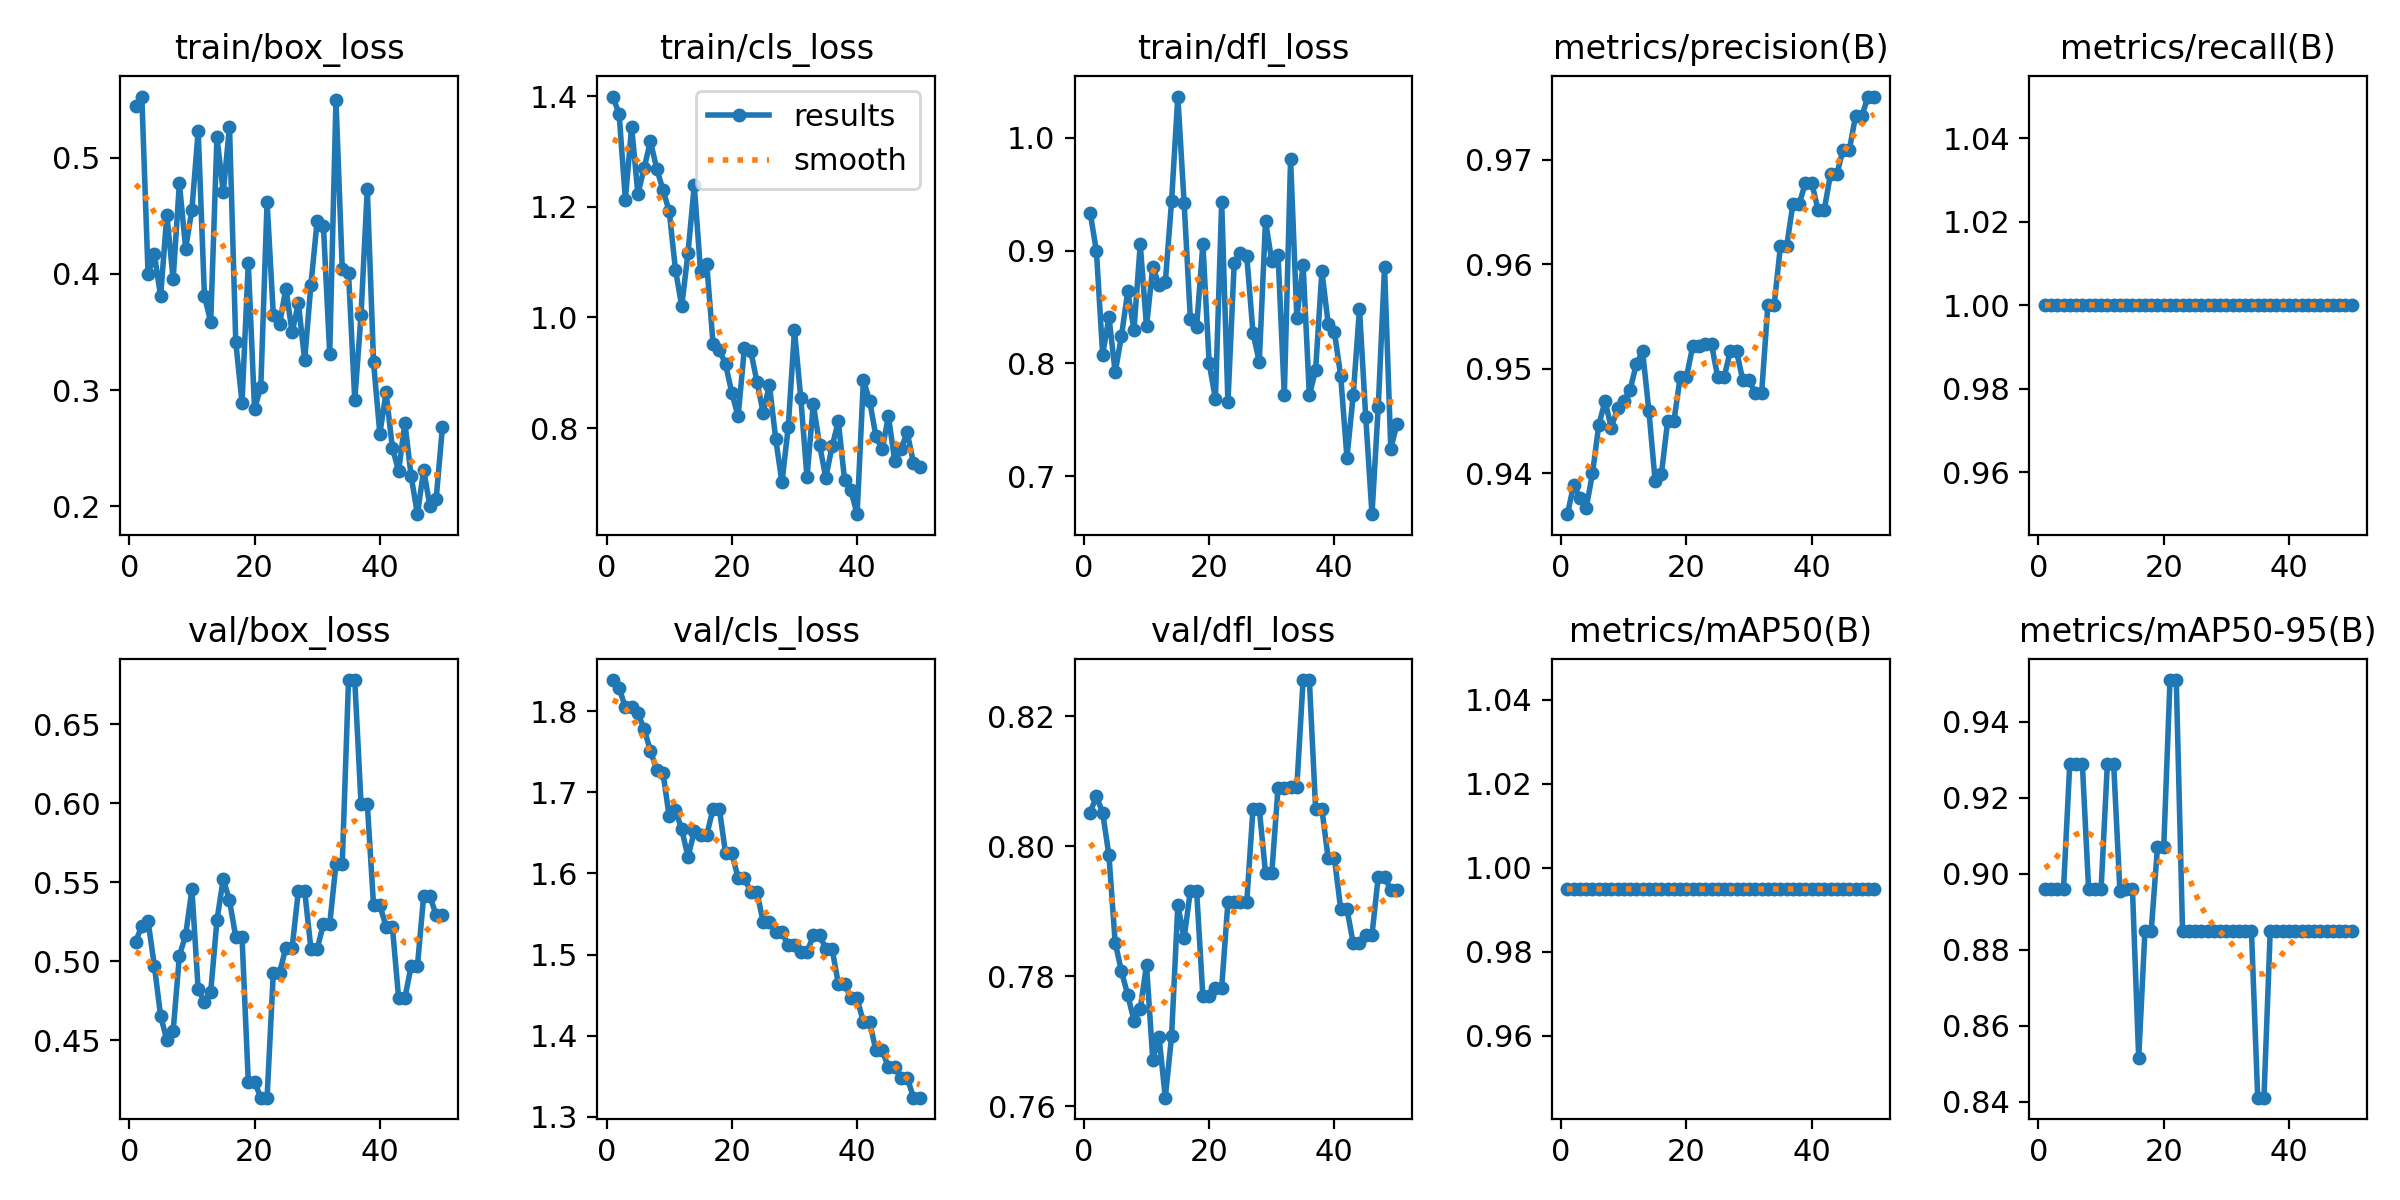

Source data for this figure (header and first rows):
epoch, time, train/box_loss, train/cls_loss, train/dfl_loss, metrics/precision(B), metrics/recall(B), metrics/mAP50(B), metrics/mAP50-95(B), val/box_loss, val/cls_loss, val/dfl_loss, lr/pg0, lr/pg1, lr/pg2
1, 3.866, 0.5444, 1.399, 0.9338, 0.9361, 1, 0.995, 0.8961, 0.5121, 1.839, 0.8052, 0.1, 0, 0
2, 6.974, 0.5527, 1.368, 0.8996, 0.9389, 1, 0.995, 0.8961, 0.5223, 1.829, 0.8077, 0.0991, 9.802e-05, 9.802e-05
3, 10.02, 0.3997, 1.213, 0.8078, 0.9377, 1, 0.995, 0.8961, 0.5253, 1.805, 0.8052, 0.09819, 0.0001921, 0.0001921
4, 13.04, 0.4172, 1.345, 0.8413, 0.9367, 1, 0.995, 0.8961, 0.4972, 1.805, 0.7986, 0.09728, 0.0002822, 0.0002822
5, 16.4, 0.3808, 1.223, 0.7921, 0.94, 1, 0.995, 0.9291, 0.4653, 1.798, 0.7852, 0.09637, 0.0003683, 0.0003683
6, 19.91, 0.4508, 1.27, 0.8244, 0.9446, 1, 0.995, 0.929, 0.45, 1.778, 0.7808, 0.09545, 0.0004505, 0.0004505
7, 23.37, 0.3955, 1.319, 0.8638, 0.9469, 1, 0.995, 0.929, 0.4554, 1.752, 0.7771, 0.09453, 0.0005287, 0.0005287
8, 26.86, 0.478, 1.269, 0.8299, 0.9444, 1, 0.995, 0.8961, 0.5033, 1.728, 0.7732, 0.0936, 0.000603, 0.000603
9, 30.26, 0.4219, 1.231, 0.9056, 0.9462, 1, 0.995, 0.8961, 0.5166, 1.724, 0.775, 0.09267, 0.0006733, 0.0006733
10, 33.68, 0.4554, 1.192, 0.8329, 0.9469, 1, 0.995, 0.8961, 0.5454, 1.67, 0.7817, 0.09174, 0.0007396, 0.0007396
11, 37.07, 0.5232, 1.086, 0.8857, 0.948, 1, 0.995, 0.929, 0.4821, 1.678, 0.7672, 0.0908, 0.000802, 0.000802
12, 40.49, 0.3811, 1.02, 0.8694, 0.9505, 1, 0.995, 0.929, 0.4743, 1.655, 0.7707, 0.08986, 0.0008604, 0.0008604
13, 44.1, 0.3587, 1.117, 0.8719, 0.9517, 1, 0.995, 0.8955, 0.4804, 1.62, 0.7613, 0.08891, 0.0009149, 0.0009149
14, 47.7, 0.5177, 1.239, 0.944, 0.946, 1, 0.995, 0.8961, 0.5259, 1.652, 0.7708, 0.08797, 0.0009654, 0.0009654
15, 51.36, 0.4703, 1.084, 1.037, 0.9393, 1, 0.995, 0.8961, 0.552, 1.648, 0.791, 0.08701, 0.001012, 0.001012
16, 55.02, 0.5266, 1.096, 0.9427, 0.9399, 1, 0.995, 0.8515, 0.5384, 1.648, 0.7858, 0.08605, 0.001055, 0.001055
17, 58.71, 0.3415, 0.9521, 0.8395, 0.945, 1, 0.995, 0.8851, 0.5153, 1.68, 0.7932, 0.08509, 0.001093, 0.001093
18, 62.11, 0.2892, 0.9416, 0.8324, 0.945, 1, 0.995, 0.8851, 0.5153, 1.68, 0.7932, 0.08413, 0.001128, 0.001128
19, 65.49, 0.4094, 0.9155, 0.9059, 0.9492, 1, 0.995, 0.9071, 0.4235, 1.625, 0.7769, 0.08316, 0.001158, 0.001158
20, 69.03, 0.2836, 0.8636, 0.8004, 0.9492, 1, 0.995, 0.9071, 0.4235, 1.625, 0.7769, 0.08219, 0.001185, 0.001185
21, 72.74, 0.3029, 0.8211, 0.7684, 0.9521, 1, 0.995, 0.951, 0.4135, 1.595, 0.7782, 0.08121, 0.001208, 0.001208
22, 76.2, 0.4621, 0.944, 0.9431, 0.9521, 1, 0.995, 0.951, 0.4135, 1.595, 0.7782, 0.08023, 0.001227, 0.001227
23, 79.55, 0.3644, 0.9402, 0.7655, 0.9523, 1, 0.995, 0.8851, 0.4928, 1.577, 0.7914, 0.07924, 0.001242, 0.001242
24, 83.03, 0.357, 0.8842, 0.8892, 0.9523, 1, 0.995, 0.8851, 0.4928, 1.577, 0.7914, 0.07825, 0.001253, 0.001253
25, 86.44, 0.3875, 0.8281, 0.8983, 0.9492, 1, 0.995, 0.8851, 0.5085, 1.54, 0.7914, 0.07726, 0.00126, 0.00126
26, 89.81, 0.3497, 0.8782, 0.8957, 0.9492, 1, 0.995, 0.8851, 0.5085, 1.54, 0.7914, 0.07626, 0.001262, 0.001262
27, 93.51, 0.375, 0.7805, 0.8272, 0.9517, 1, 0.995, 0.8851, 0.5446, 1.527, 0.8058, 0.07526, 0.001262, 0.001262
28, 97.08, 0.3258, 0.7018, 0.8012, 0.9517, 1, 0.995, 0.8851, 0.5446, 1.527, 0.8058, 0.07426, 0.001257, 0.001257
29, 100.7, 0.3907, 0.8014, 0.9262, 0.9489, 1, 0.995, 0.8851, 0.5077, 1.511, 0.7959, 0.07325, 0.001248, 0.001248
30, 104.1, 0.4459, 0.977, 0.8909, 0.9489, 1, 0.995, 0.8851, 0.5077, 1.511, 0.7959, 0.07223, 0.001235, 0.001235
31, 107.5, 0.441, 0.8545, 0.8964, 0.9477, 1, 0.995, 0.8851, 0.5235, 1.503, 0.809, 0.07122, 0.001218, 0.001218
32, 111, 0.3314, 0.7111, 0.7718, 0.9477, 1, 0.995, 0.8851, 0.5235, 1.503, 0.809, 0.0702, 0.001197, 0.001197
33, 114.4, 0.5496, 0.8439, 0.9811, 0.9561, 1, 0.995, 0.8851, 0.5614, 1.524, 0.8092, 0.06917, 0.001172, 0.001172
34, 117.8, 0.4046, 0.7701, 0.8407, 0.9561, 1, 0.995, 0.8851, 0.5614, 1.524, 0.8092, 0.06814, 0.001144, 0.001144
35, 121.2, 0.4012, 0.7104, 0.8871, 0.9617, 1, 0.995, 0.8411, 0.678, 1.507, 0.8256, 0.06711, 0.001111, 0.001111
36, 124.6, 0.2915, 0.7668, 0.7716, 0.9617, 1, 0.995, 0.8411, 0.678, 1.507, 0.8256, 0.06607, 0.001074, 0.001074
37, 128.2, 0.3645, 0.8121, 0.7944, 0.9658, 1, 0.995, 0.8851, 0.5997, 1.464, 0.8057, 0.06503, 0.001034, 0.001034
38, 131.7, 0.4733, 0.7058, 0.8818, 0.9658, 1, 0.995, 0.8851, 0.5997, 1.464, 0.8057, 0.06399, 0.0009894, 0.0009894
39, 135.2, 0.324, 0.6873, 0.8353, 0.9678, 1, 0.995, 0.8851, 0.5353, 1.446, 0.7982, 0.06294, 0.0009409, 0.0009409
40, 138.5, 0.2626, 0.6443, 0.828, 0.9678, 1, 0.995, 0.8851, 0.5353, 1.446, 0.7982, 0.06189, 0.0008884, 0.0008884
41, 142.1, 0.2981, 0.8867, 0.7889, 0.9652, 1, 0.995, 0.8851, 0.5219, 1.417, 0.7904, 0.06083, 0.000832, 0.000832
42, 145.7, 0.2506, 0.8495, 0.7165, 0.9652, 1, 0.995, 0.8851, 0.5219, 1.417, 0.7904, 0.05977, 0.0007716, 0.0007716
43, 149.3, 0.2304, 0.785, 0.7717, 0.9686, 1, 0.995, 0.8851, 0.4766, 1.382, 0.7851, 0.05871, 0.0007073, 0.0007073
44, 152.9, 0.272, 0.7616, 0.8483, 0.9686, 1, 0.995, 0.8851, 0.4766, 1.382, 0.7851, 0.05764, 0.000639, 0.000639
45, 156.4, 0.2261, 0.8213, 0.7523, 0.9709, 1, 0.995, 0.8851, 0.4968, 1.361, 0.7864, 0.05657, 0.0005667, 0.0005667
46, 159.8, 0.1933, 0.7405, 0.6663, 0.9709, 1, 0.995, 0.8851, 0.4968, 1.361, 0.7864, 0.05549, 0.0004905, 0.0004905
47, 163.2, 0.2311, 0.7623, 0.7618, 0.9742, 1, 0.995, 0.8851, 0.5412, 1.348, 0.7954, 0.05441, 0.0004103, 0.0004103
48, 166.6, 0.2004, 0.7921, 0.8855, 0.9742, 1, 0.995, 0.8851, 0.5412, 1.348, 0.7954, 0.05333, 0.0003262, 0.0003262
49, 170.1, 0.2067, 0.7367, 0.7244, 0.976, 1, 0.995, 0.8851, 0.5289, 1.324, 0.7933, 0.05224, 0.0002381, 0.0002381
50, 173.5, 0.2685, 0.7293, 0.7465, 0.976, 1, 0.995, 0.8851, 0.5289, 1.324, 0.7933, 0.05115, 0.000146, 0.000146
